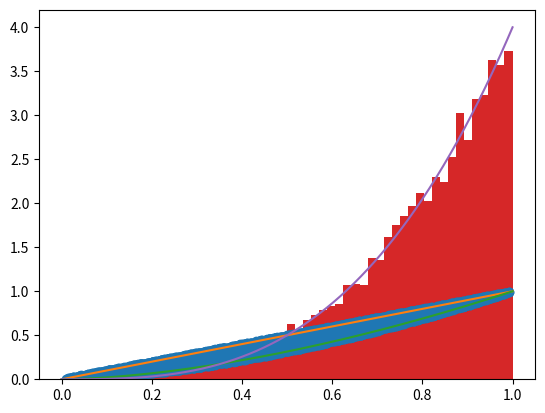

This chart was generated by the following Python code:
import random
import matplotlib.pyplot as plt
import numpy as np
import seaborn as sns

def funkcja(alfa):
    x = np.linspace(0,1,10000)
    y_1 = x
    y_2 = x**((2/alfa)+1)
    lista_x = np.zeros(10000)
    lista_y = np.zeros(10000)
    i = 0
    while i < 10000:
        x_losowy = random.random()
        y_losowy = random.random()
        if 0<=y_losowy<=x_losowy:
            if x_losowy**((2/alfa)+1)<=y_losowy<=x_losowy:
                lista_x[i] = x_losowy
                lista_y[i] = y_losowy
                i += 1
    lista_z = lista_y/lista_x
    plt.plot(lista_x,lista_y,'o')
    plt.plot(x,y_1)
    plt.plot(x,y_2)
    plt.show()

    return lista_z
    
#`funkcja(0.1)

def theo(x, alpha):
    return (alpha+1) *x**alpha

x = np.linspace(0,1,10000)
alpha = 3
    
z_values = funkcja(alpha)
plt.hist(z_values, density=True, bins=50)
plt.plot(x, theo(x,alpha))
plt.show()
